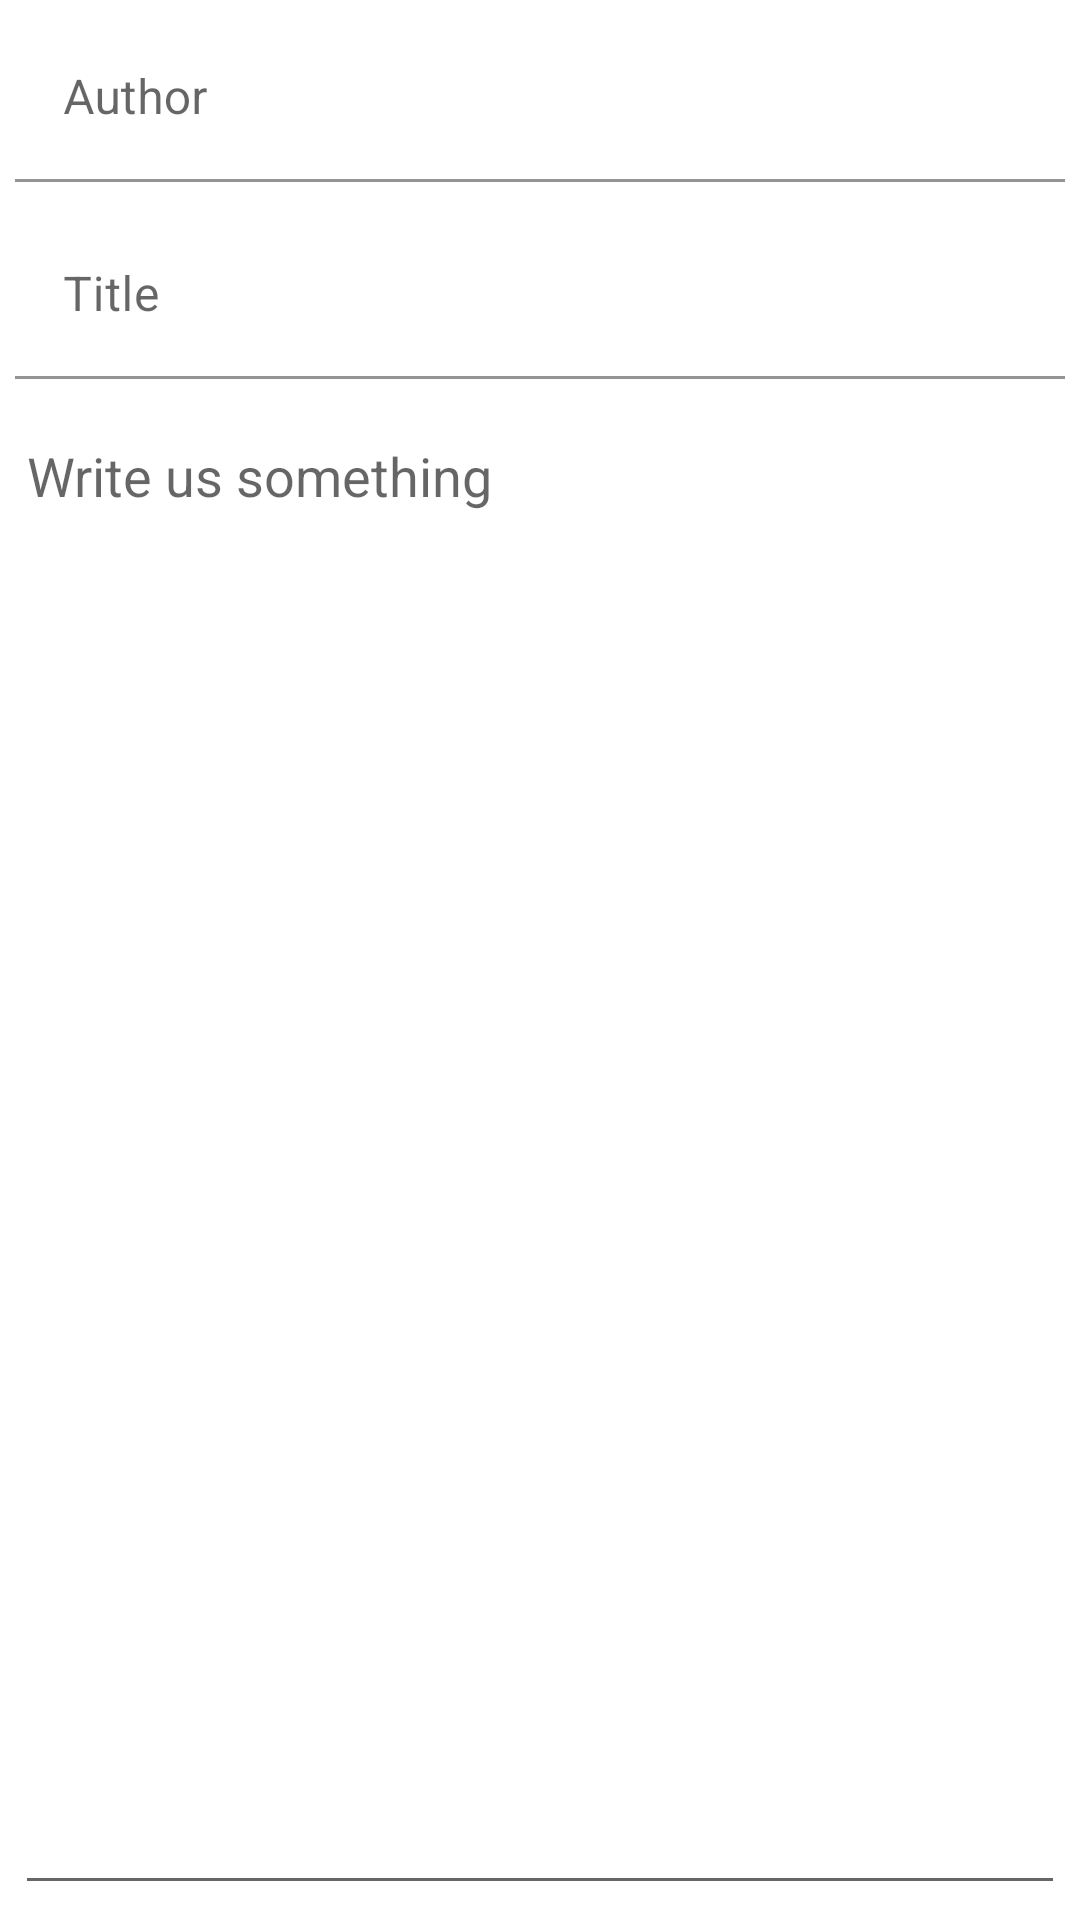

Here is an Android app screen rendered from its layout file. Give the layout XML and the strings, colors and styles it references.
<!-- AndroidManifest.xml: application theme Theme.BlogEx2 -->
<!-- res/layout/activity_new_entry.xml -->
<?xml version="1.0" encoding="utf-8"?>
<ScrollView xmlns:android="http://schemas.android.com/apk/res/android"
    xmlns:tools="http://schemas.android.com/tools"
    android:layout_width="match_parent"
    android:layout_height="match_parent"
    android:fillViewport="true">

    <LinearLayout
        android:layout_width="match_parent"
        android:layout_height="wrap_content"
        xmlns:app="http://schemas.android.com/apk/res-auto"
        tools:context=".presentation.activity.NewEntryActivity"
        android:orientation="vertical">

        <TextView
            android:id="@+id/tv_no_internet"
            android:layout_width="match_parent"
            android:layout_height="wrap_content"
            android:gravity="center"
            android:textColor="@color/red"
            android:text="@string/msg_no_internet_connection"
            android:visibility="gone"/>

        <com.google.android.material.textfield.TextInputLayout
            android:layout_width="match_parent"
            android:layout_height="wrap_content"
            app:errorIconDrawable="@null"
            app:boxBackgroundMode="filled"
            app:boxBackgroundColor="@null">

            <EditText
                android:id="@+id/author"
                android:layout_width="match_parent"
                android:layout_height="wrap_content"
                android:hint="@string/author"
                android:layout_margin="5dp"/>

        </com.google.android.material.textfield.TextInputLayout>

        <com.google.android.material.textfield.TextInputLayout
            android:layout_width="match_parent"
            android:layout_height="wrap_content"
            app:errorIconDrawable="@null"
            app:boxBackgroundMode="filled"
            app:boxBackgroundColor="@null">

            <EditText
                android:id="@+id/title"
                android:layout_width="match_parent"
                android:layout_height="wrap_content"
                android:hint="@string/title"
                android:layout_margin="5dp"/>

        </com.google.android.material.textfield.TextInputLayout>


        <EditText
            android:id="@+id/content"
            android:layout_width="match_parent"
            android:layout_height="0dp"
            android:hint="@string/msg_write_us_something"
            android:gravity="top|start"
            android:inputType="textMultiLine"
            android:singleLine="false"
            android:layout_margin="5dp"
            android:layout_weight="1"/>

    </LinearLayout>

</ScrollView>
<!-- resources referenced by this layout -->
<resources>
  <string name="author">Author</string>
  <string name="msg_no_internet_connection">No internet connection</string>
  <string name="msg_write_us_something">Write us something</string>
  <string name="title">Title</string>
  <style name="Theme.BlogEx2" parent="Theme.MaterialComponents.Light.DarkActionBar">
          
          <item name="colorPrimary">@color/purple_500</item>
          <item name="colorPrimaryVariant">@color/purple_700</item>
          <item name="colorOnPrimary">@color/white</item>
          
          <item name="colorSecondary">@color/teal_200</item>
          <item name="colorSecondaryVariant">@color/teal_700</item>
          <item name="colorOnSecondary">@color/black</item>
          
          <item name="android:statusBarColor">?attr/colorPrimaryVariant</item>
          
      </style>
  <!-- not gathered from this repository: default colours our renderer supplied (Android Studio template values) -->
  <color name="purple_500">#FF6200EE</color>
  <color name="purple_700">#FF3700B3</color>
  <color name="teal_200">#FF03DAC5</color>
  <color name="teal_700">#FF018786</color>
  <color name="black">#FF000000</color>
  <color name="white">#FFFFFFFF</color>
</resources>
